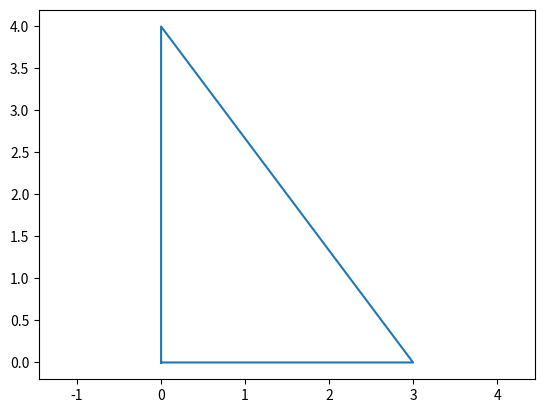

Write Python code to recreate this figure.
import numpy as np
import matplotlib.pyplot as plt
#a)
class RightTriangle:
    def __init__(self, a, b):
        if a < 0 or b < 0:
            raise ValueError
        self.a = a
        self.b = b
        self.c = np.sqrt(a**2+b**2)
    def __str__(self):
        return f"Hypotenusen er {self.c:.2f}"
    def plot_triangle(self):
        x = [0,self.a, 0,0]
        y = [0,0,self.b,0]
        plt.plot(x,y)
        plt.axis("equal")
        plt.show()

#b)
triangle1 = RightTriangle(1,1)
triangle2 = RightTriangle(3,4)
print(triangle1)
print(triangle2)
#c)
def test_RightTriangle():
    success = False
    try:
        triangle3 = RightTriangle(1,-1)
    except ValueError:
        success = True
    assert success
test_RightTriangle()
#d)
triangle2.plot_triangle()


"""
Terminal>py .\right_triangle.py
Hypotenusen er 1.41
Hypotenusen er 5.00
"""
